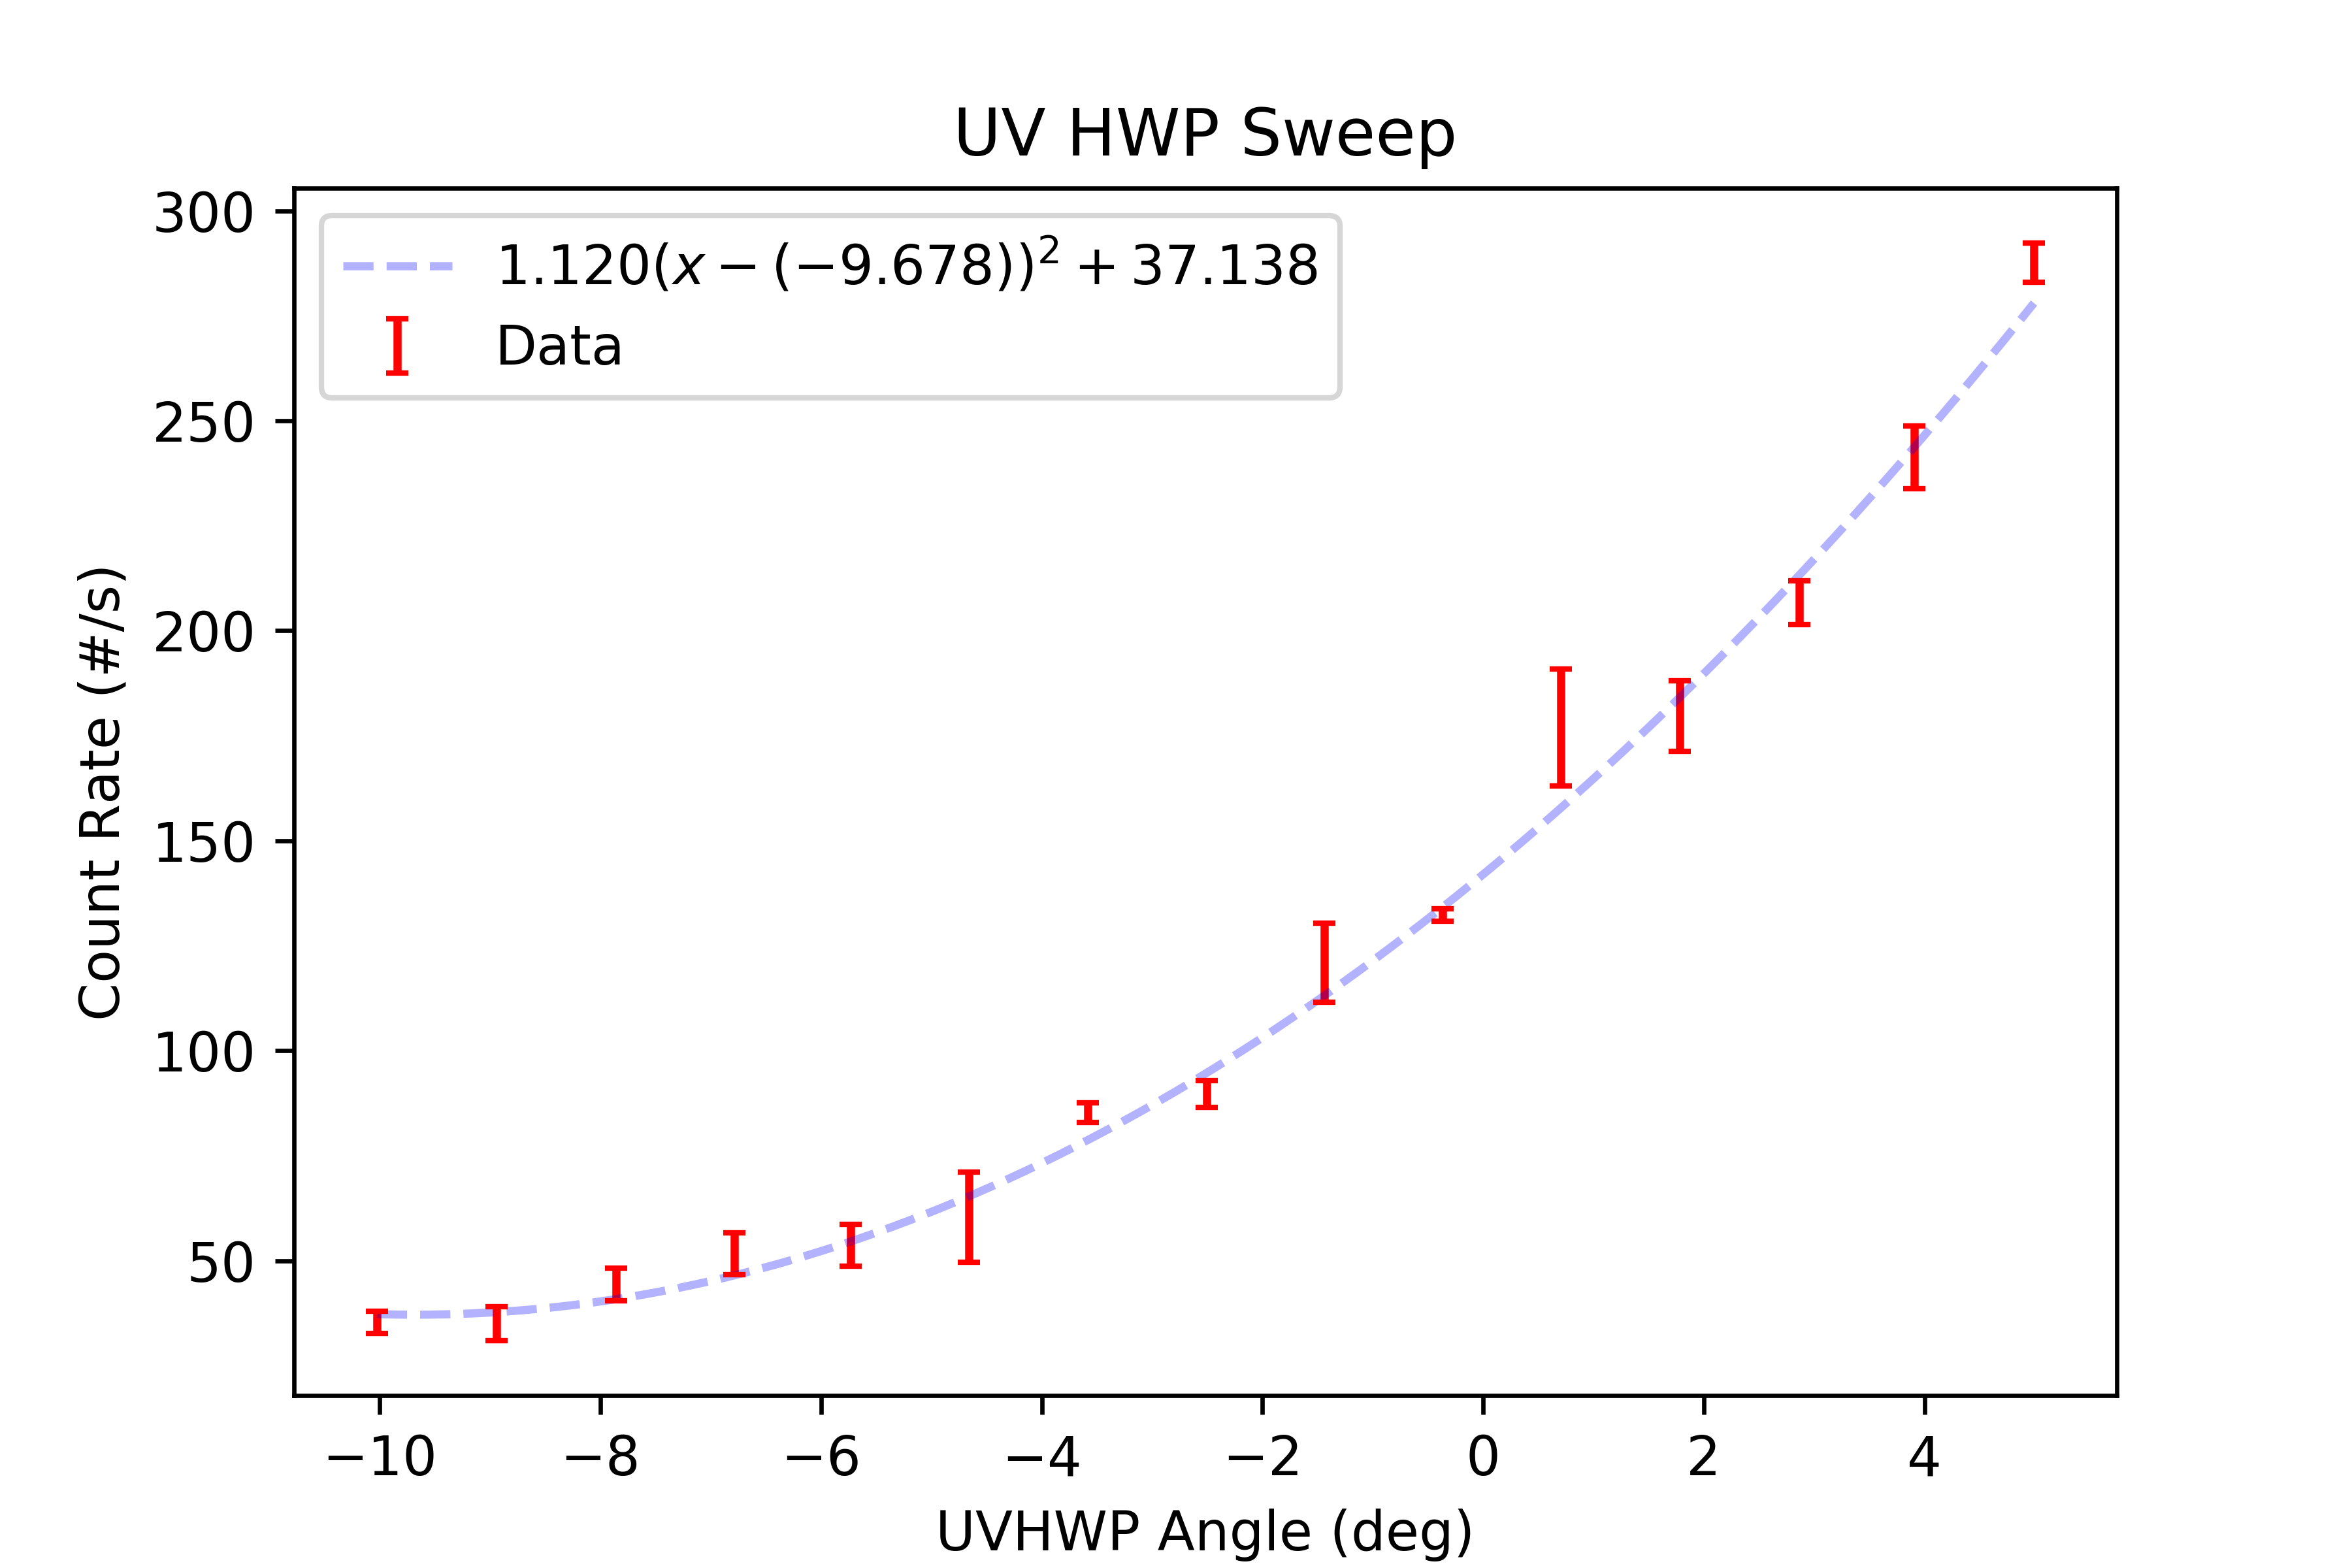

The data file committed next to this chart (first rows):
start, stop, num_samp, samp_period, C_UV_HWP, C_QP, C_PCC, B_C_HWP, B_C_QWP, B_HWP, B_QWP, A_HWP, A_QWP, A, B, Ap, Bp, C4, C5, C6, C7, A_SEM, B_SEM, Ap_SEM
2025-02-22_09-44-28, 2025-02-22_09-44-33, 3, 1, -10.03, 22.11, 24.49, 30.58, 7.845, 6.168, -99.04, 0.465, -0.001962, 5829, 12662, 0.0, 22698, 35.33, 0.0, 5.333, 0.0, 35.59, 87.62, 0.0
2025-02-22_09-44-33, 2025-02-22_09-44-36, 3, 1, -8.943, 22.11, 24.49, 30.58, 7.845, 6.168, -99.04, 0.465, -0.001962, 5909, 12649, 0.0, 22543, 35.0, 0.0, 8.667, 0.0, 8.718, 79.68, 0.0
2025-02-22_09-44-36, 2025-02-22_09-44-40, 3, 1, -7.856, 22.11, 24.49, 30.58, 7.845, 6.168, -99.04, 0.465, -0.001962, 5885, 12697, 0.0, 22477, 44.33, 0.0, 6.0, 0.0, 32.5, 26.28, 0.0
2025-02-22_09-44-40, 2025-02-22_09-44-43, 3, 1, -6.789, 22.11, 24.49, 30.58, 7.845, 6.168, -99.04, 0.465, -0.001962, 6255, 12883, 0.0, 22486, 51.67, 0.0, 8.0, 0.0, 66.73, 59.51, 0.0
2025-02-22_09-44-43, 2025-02-22_09-44-47, 3, 1, -5.734, 22.11, 24.49, 30.58, 7.845, 6.168, -99.04, 0.465, -0.001962, 6567, 13204, 0.0, 22362, 53.67, 0.0, 8.0, 0.0, 64.98, 47.16, 0.0
2025-02-22_09-44-47, 2025-02-22_09-44-50, 3, 1, -4.659, 22.11, 24.49, 30.58, 7.845, 6.168, -99.04, 0.465, -0.001962, 7102, 13469, 0.0, 22353, 60.33, 0.0, 9.667, 0.0, 90.92, 27.83, 0.0
2025-02-22_09-44-51, 2025-02-22_09-44-54, 3, 1, -3.584, 22.11, 24.49, 30.58, 7.845, 6.168, -99.04, 0.465, -0.001962, 7667, 14046, 0.0, 22132, 85.33, 0.0, 9.0, 0.0, 108.6, 130.9, 0.0
2025-02-22_09-44-54, 2025-02-22_09-44-57, 3, 1, -2.504, 22.11, 24.49, 30.58, 7.845, 6.168, -99.04, 0.465, -0.001962, 8368, 14289, 0.0, 21875, 89.67, 0.0, 11.0, 0.0, 9.838, 59.81, 0.0
2025-02-22_09-44-58, 2025-02-22_09-45-01, 3, 1, -1.437, 22.11, 24.49, 30.58, 7.845, 6.168, -99.04, 0.465, -0.001962, 9221, 14964, 0.0, 21616, 121.0, 0.0, 11.67, 0.0, 14.01, 60.38, 0.0
2025-02-22_09-45-01, 2025-02-22_09-45-05, 3, 1, -0.365, 22.11, 24.49, 30.58, 7.845, 6.168, -99.04, 0.465, -0.001962, 10222, 15673, 0.0, 21213, 132.3, 0.0, 16.0, 0.0, 68.02, 38.11, 0.0
2025-02-22_09-45-05, 2025-02-22_09-45-08, 3, 1, 0.7048, 22.11, 24.49, 30.58, 7.845, 6.168, -99.04, 0.465, -0.001962, 11288, 16369, 0.0, 20837, 177.0, 0.0, 18.33, 0.0, 54.01, 16.71, 0.0
2025-02-22_09-45-08, 2025-02-22_09-45-12, 3, 1, 1.782, 22.11, 24.49, 30.58, 7.845, 6.168, -99.04, 0.465, -0.001962, 12424, 17045, 0.0, 20410, 179.7, 0.0, 20.33, 0.0, 72.05, 70.77, 0.0
2025-02-22_09-45-12, 2025-02-22_09-45-15, 3, 1, 2.864, 22.11, 24.49, 30.58, 7.845, 6.168, -99.04, 0.465, -0.001962, 13676, 17787, 0.0, 19964, 206.7, 0.0, 18.67, 0.0, 61.52, 21.61, 0.0
2025-02-22_09-45-16, 2025-02-22_09-45-19, 3, 1, 3.907, 22.11, 24.49, 30.58, 7.845, 6.168, -99.04, 0.465, -0.001962, 14854, 18621, 0.0, 19456, 241.3, 0.0, 24.33, 0.0, 155.9, 82.74, 0.0
2025-02-22_09-45-19, 2025-02-22_09-45-22, 3, 1, 4.991, 22.11, 24.49, 30.58, 7.845, 6.168, -99.04, 0.465, -0.001962, 16329, 19602, 0.0, 19018, 287.7, 0.0, 35.67, 0.0, 49.39, 31.56, 0.0
